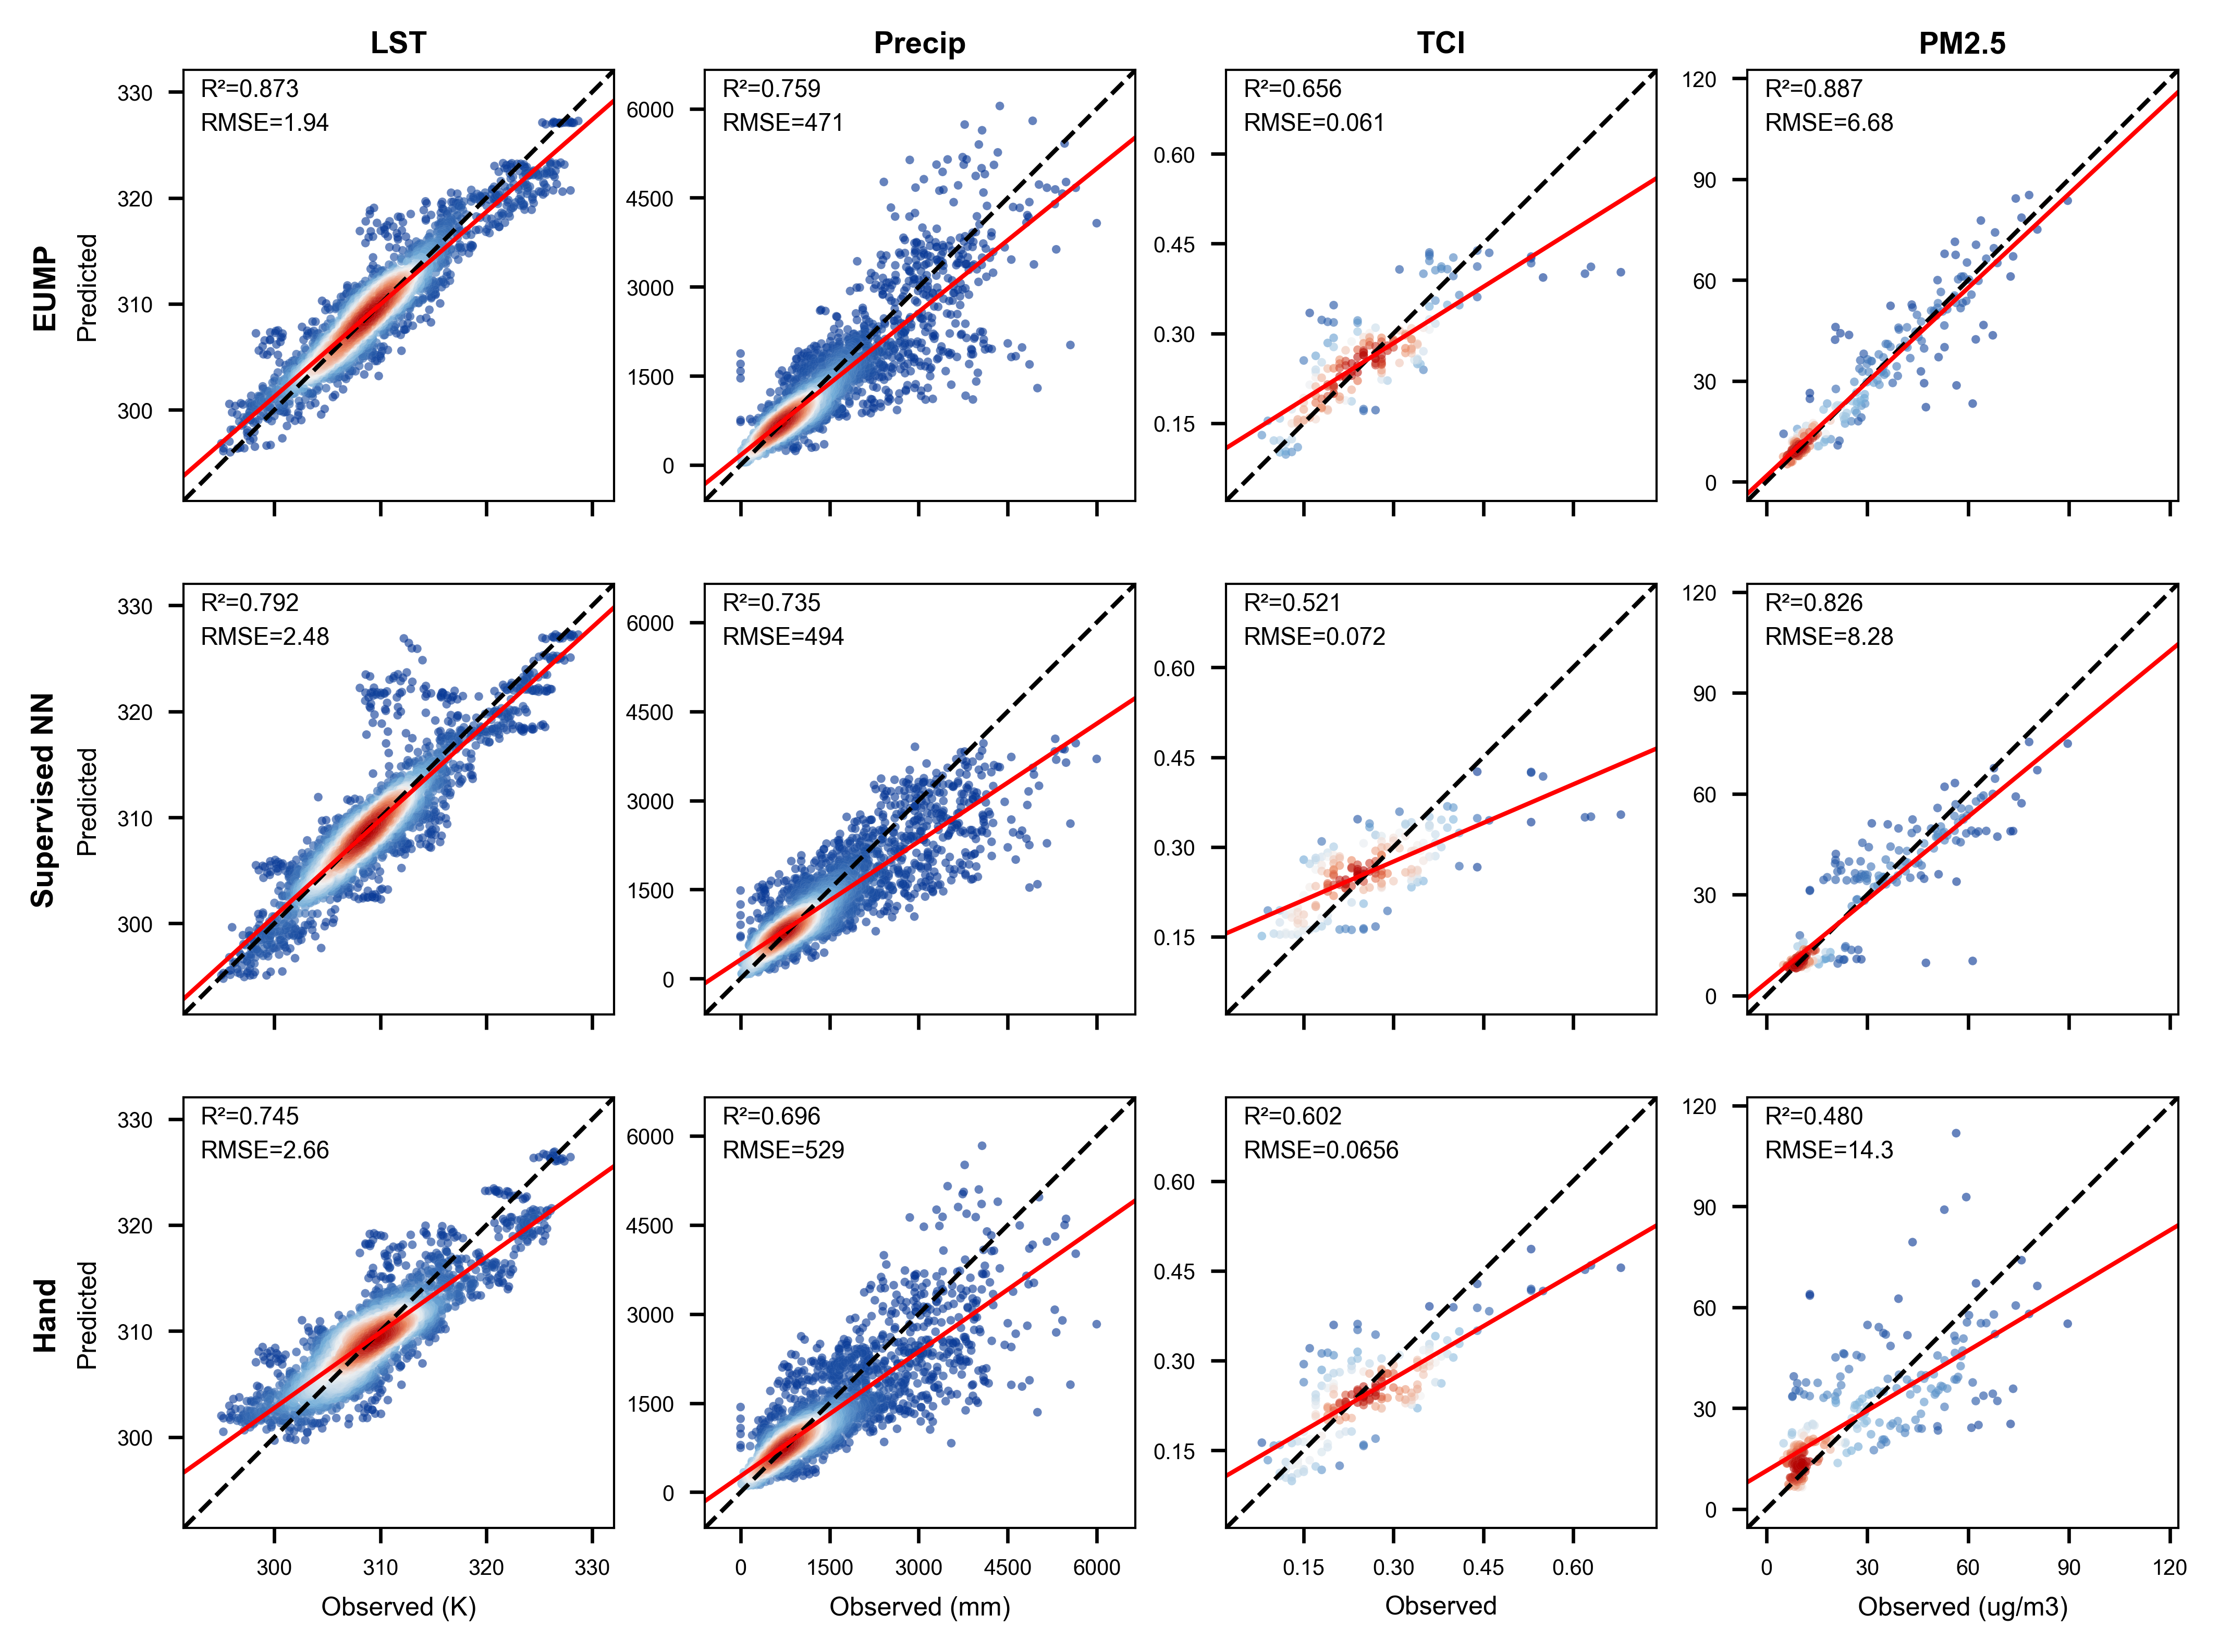

The Python source for this figure:
"""Main figure 2 (v2): downstream prediction quality scatter grid.

3 model rows x 4 task columns density scatter of observed vs predicted
(physical units), read entirely from ``fig2_data.npz`` (produced by
``collect_data.py`` on the server). No repo / server dependencies -- runs
anywhere with numpy + scipy + matplotlib.

Rows:    EUMP (frozen) / NN (one-stage) / Hand (scalar MLP)
Columns: LST / Precip / TCI / PM2.5
Each cell: KDE-coloured scatter, 1:1 line, OLS fit, R2 / RMSE annotation.
"""
import os
import json

import numpy as np
import matplotlib.pyplot as plt
from matplotlib.colors import LinearSegmentedColormap
from scipy.stats import linregress, gaussian_kde

os.chdir(os.path.dirname(os.path.abspath(__file__)))

# -------- style (matches main_figs_v1/fig2) --------
plt.rcParams.update({"font.family": "Arial", "font.size": 7})
_DENSITY_COLORS = [
    (0.00, 0.19, 0.57),  # deep blue (low density)
    (0.45, 0.68, 0.85),  # light blue
    (0.95, 0.95, 0.95),  # white
    (0.92, 0.52, 0.36),  # light red
    (0.70, 0.00, 0.00),  # deep red (high density)
]
SC_CMAP = LinearSegmentedColormap.from_list("temp_change", _DENSITY_COLORS, N=256)

# Column units for axis labels.
TASK_UNITS = {"LST": "K", "Precip": "mm", "TCI": "", "PM2.5": "ug/m3"}

DATA_FILE = "fig2_data.npz"
OUT_FILE = "fig2.png"


def rmse(a, b):
    return float(np.sqrt(np.mean((a - b) ** 2)))


def load_cells():
    d = np.load(DATA_FILE)
    metas = json.loads(str(d["meta_json"]))
    tasks = [str(x) for x in d["task_labels"]]      # display order, columns
    models = [str(x) for x in d["model_labels"]]    # display order, rows
    task_keys = [str(x) for x in d["tasks"]]
    model_keys = [str(x) for x in d["models"]]
    by_cell = {(m["task"], m["model"]): m for m in metas}
    arrays = {
        (m["task"], m["model"]): (
            np.asarray(d[f"{m['task']}__{m['model']}__y"], dtype=float),
            np.asarray(d[f"{m['task']}__{m['model']}__yhat"], dtype=float),
        )
        for m in metas
    }
    return tasks, models, task_keys, model_keys, by_cell, arrays


def draw_cell(ax, y, yhat, *, title_r2, title_rmse):
    n = min(len(y), len(yhat))
    y, yhat = y[:n], yhat[:n]
    mask = np.isfinite(y) & np.isfinite(yhat)
    y, yhat = y[mask], yhat[mask]

    dmin = float(min(y.min(), yhat.min()))
    dmax = float(max(y.max(), yhat.max()))
    span = (dmax - dmin) if dmax > dmin else 1.0
    lo, hi = dmin - 0.1 * span, dmax + 0.1 * span

    # OLS fit and density colouring (guard tiny / degenerate samples).
    x_dense = np.linspace(lo, hi, 200)
    try:
        slope, intercept, *_ = linregress(y, yhat)
        y_fit = slope * x_dense + intercept
    except Exception:
        y_fit = None
    try:
        z = gaussian_kde(np.vstack([y, yhat]))(np.vstack([y, yhat]))
        order = z.argsort()
    except Exception:
        z = np.zeros_like(y)
        order = np.arange(len(y))

    ax.scatter(
        y[order], yhat[order], c=z[order], s=4, cmap=SC_CMAP,
        edgecolor="w", linewidth=0.01, alpha=0.6,
    )
    ax.plot(x_dense, x_dense, "--", color="k", lw=1)
    if y_fit is not None:
        ax.plot(x_dense, y_fit, "-", color="r", lw=1)

    ax.set_xlim(lo, hi)
    ax.set_ylim(lo, hi)
    ax.set_aspect("equal", "box")
    ax.text(0.04, 0.98, f"R²={title_r2:.3f}", transform=ax.transAxes, fontsize=5.5, va="top")
    ax.text(0.04, 0.90, f"RMSE={title_rmse:.3g}", transform=ax.transAxes, fontsize=5.5, va="top")
    ax.tick_params(labelsize=5)
    for side in ("top", "right", "left", "bottom"):
        ax.spines[side].set_linewidth(0.5)


# %% -------------------------------------------------------------------------
# Diagnostic cell: EUMP observation / bias / bias-% distributions
# ---------------------------------------------------------------------------
# Before the main scatter grid, summarise the EUMP prediction-error structure
# across the four downstream tasks (LST, Precip, TCI, PM2.5). For each task:
#   * histogram of observations (obs)
#   * histogram of bias            = prediction - observation
#   * histogram of bias percentage = (prediction - observation) / observation * 100
#   * histogram of |bias| %        = |prediction - observation| / |observation| * 100
# and report mean / median / std of bias, bias_pct and |bias|_pct
# (obs stats included too).
# Runs standalone in the VS Code Interactive Window.

_DIAG_MODEL_KEY = "eump"
_DIAG_TASKS = [("lst", "LST"), ("precip", "Precip"), ("tci", "TCI"), ("pm25", "PM2.5")]
_BIAS_PCT_EPS = 1e-6   # guard obs ~ 0 (precip has exact zeros) before dividing


def _summ(x):
    """mean / median / std over finite values."""
    x = np.asarray(x, dtype=float)
    x = x[np.isfinite(x)]
    if x.size == 0:
        return dict(n=0, mean=np.nan, median=np.nan, std=np.nan)
    return dict(n=int(x.size), mean=float(np.mean(x)),
                median=float(np.median(x)), std=float(np.std(x)))


def diagnose_eump_errors():
    _, _, _, _, _, arrays = load_cells()
    stats_rows = []
    nrows, ncols = len(_DIAG_TASKS), 4
    fig, axes = plt.subplots(nrows, ncols, figsize=(ncols * 3.2, nrows * 2.2))
    axes = np.atleast_2d(axes)

    for r, (task_key, task_label) in enumerate(_DIAG_TASKS):
        y, yhat = arrays[(task_key, _DIAG_MODEL_KEY)]
        y = np.asarray(y, dtype=float)
        yhat = np.asarray(yhat, dtype=float)
        n = min(y.size, yhat.size)
        y, yhat = y[:n], yhat[:n]
        finite = np.isfinite(y) & np.isfinite(yhat)
        y, yhat = y[finite], yhat[finite]

        bias = yhat - y
        nz = np.abs(y) > _BIAS_PCT_EPS
        bias_pct = np.full_like(bias, np.nan)
        bias_pct[nz] = (yhat[nz] - y[nz]) / y[nz] * 100.0   # percent
        abs_bias_pct = np.full_like(bias, np.nan)           # |bias| / |obs| (%)
        abs_bias_pct[nz] = np.abs(yhat[nz] - y[nz]) / np.abs(y[nz]) * 100.0

        s_obs, s_bias = _summ(y), _summ(bias)
        s_pct, s_abs = _summ(bias_pct), _summ(abs_bias_pct)
        unit = TASK_UNITS.get(task_label, "")
        stats_rows.append((task_label, unit, s_obs, s_bias, s_pct, s_abs, int(np.sum(~nz))))

        # --- col 0: observations -------------------------------------------
        ax = axes[r, 0]
        ax.hist(y, bins=40, color="#3a8bbf", alpha=0.85)
        ax.set_ylabel(f"{task_label}\ncount", fontsize=8)
        if r == 0:
            ax.set_title("Observations", fontsize=9)
        ax.text(0.97, 0.95,
                f"mean={s_obs['mean']:.4g}\nmed={s_obs['median']:.4g}\nstd={s_obs['std']:.4g}",
                transform=ax.transAxes, ha="right", va="top", fontsize=6)
        ax.set_xlabel(f"obs ({unit})" if unit else "obs", fontsize=7)

        # --- col 1: bias = pred - obs --------------------------------------
        ax = axes[r, 1]
        ax.hist(bias, bins=40, color="#c0504d", alpha=0.85)
        ax.axvline(0, color="k", lw=0.8, ls="--")
        if r == 0:
            ax.set_title("Bias (pred - obs)", fontsize=9)
        ax.text(0.97, 0.95,
                f"mean={s_bias['mean']:.4g}\nmed={s_bias['median']:.4g}\nstd={s_bias['std']:.4g}",
                transform=ax.transAxes, ha="right", va="top", fontsize=6)
        ax.set_xlabel(f"bias ({unit})" if unit else "bias", fontsize=7)

        # --- col 2: bias percentage = (pred - obs)/obs * 100 ---------------
        ax = axes[r, 2]
        bp = bias_pct[np.isfinite(bias_pct)]
        # clip display to robust [1, 99] pct range; stats above use full data
        if bp.size:
            lo, hi = np.percentile(bp, [1, 99])
            bp_disp = bp[(bp >= lo) & (bp <= hi)]
        else:
            bp_disp = bp
        ax.hist(bp_disp, bins=40, color="#9b59b6", alpha=0.85)
        ax.axvline(0, color="k", lw=0.8, ls="--")
        if r == 0:
            ax.set_title("Bias %  (pred-obs)/obs", fontsize=9)
        ax.text(0.97, 0.95,
                f"mean={s_pct['mean']:.4g}%\nmed={s_pct['median']:.4g}%\nstd={s_pct['std']:.4g}%",
                transform=ax.transAxes, ha="right", va="top", fontsize=6)
        ax.set_xlabel("bias (%)", fontsize=7)

        # --- col 3: absolute relative bias = |pred - obs|/|obs| * 100 ------
        ax = axes[r, 3]
        ab = abs_bias_pct[np.isfinite(abs_bias_pct)]
        # clip display to robust [0, 99] pct range; stats above use full data
        if ab.size:
            hi = np.percentile(ab, 99)
            ab_disp = ab[ab <= hi]
        else:
            ab_disp = ab
        ax.hist(ab_disp, bins=40, color="#27ae60", alpha=0.85)
        if r == 0:
            ax.set_title("|Bias| %  |pred-obs|/|obs|", fontsize=9)
        ax.text(0.97, 0.95,
                f"mean={s_abs['mean']:.4g}%\nmed={s_abs['median']:.4g}%\nstd={s_abs['std']:.4g}%",
                transform=ax.transAxes, ha="right", va="top", fontsize=6)
        ax.set_xlabel("|bias| (%)", fontsize=7)

    fig.suptitle("EUMP prediction-error diagnostics", fontsize=11, weight="bold")
    fig.tight_layout(rect=(0, 0, 1, 0.98))
    fig.savefig("fig2_eump_error_diagnostics.png", dpi=300, bbox_inches="tight")
    print("Saved: fig2_eump_error_diagnostics.png")

    # --- console summary table ---------------------------------------------
    print("\nEUMP error summary  (bias = pred - obs ; pct in % ; |pct| = |bias|/|obs|)")
    print(f"{'task':6s} {'n':>5s} {'obs_mean':>9s} {'bias_mean':>9s} {'bias_med':>9s} "
          f"{'bias_std':>9s} {'pct_mean':>8s} {'pct_med':>8s} {'pct_std':>8s} "
          f"{'|pct|_mean':>10s} {'|pct|_med':>9s} {'|pct|_std':>9s} {'obs0':>5s}")
    for label, unit, s_obs, s_bias, s_pct, s_abs, nzero in stats_rows:
        print(f"{label:6s} {s_bias['n']:5d} {s_obs['mean']:9.4g} {s_bias['mean']:9.4g} "
              f"{s_bias['median']:9.4g} {s_bias['std']:9.4g} {s_pct['mean']:8.4g} "
              f"{s_pct['median']:8.4g} {s_pct['std']:8.4g} {s_abs['mean']:10.4g} "
              f"{s_abs['median']:9.4g} {s_abs['std']:9.4g} {nzero:5d}")
    return stats_rows


_diag_stats = diagnose_eump_errors()


# %% -------------------------------------------------------------------------
# Main figure 2 scatter grid
# ---------------------------------------------------------------------------
def main():
    tasks, models, task_keys, model_keys, by_cell, arrays = load_cells()
    # Normalize row labels at render time so a stale npz (baked before the
    # rename) still displays the current names without a server-side regen.
    label_remap = {"EUMP-E2E": "NN"}
    models = [label_remap.get(m, m) for m in models]
    ncols, nrows = len(tasks), len(models)

    fig, axes = plt.subplots(
        nrows, ncols,
        figsize=(ncols * 4.2 / 2.54, nrows * 4.2 / 2.54),
        dpi=600,
    )
    axes = np.atleast_2d(axes)

    for r, (model_label, model_key) in enumerate(zip(models, model_keys)):
        for c, (task_label, task_key) in enumerate(zip(tasks, task_keys)):
            ax = axes[r, c]
            cell = by_cell.get((task_key, model_key))
            if cell is None:
                ax.set_visible(False)
                continue
            y, yhat = arrays[(task_key, model_key)]
            draw_cell(ax, y, yhat, title_r2=float(cell["r2"]), title_rmse=float(cell["rmse"]))

            # Column titles (task) on top row.
            if r == 0:
                ax.set_title(task_label, fontsize=7, weight="bold", pad=4)
            # Row labels (model) on left column.
            if c == 0:
                ax.text(-0.32, 0.5, model_label, transform=ax.transAxes,
                        rotation=90, va="center", ha="center", fontsize=7, weight="bold")
                ax.set_ylabel("Predicted", fontsize=6)
            else:
                ax.set_yticklabels([])
            # X labels only on bottom row.
            if r == nrows - 1:
                unit = TASK_UNITS.get(task_label, "")
                ax.set_xlabel(f"Observed ({unit})" if unit else "Observed", fontsize=6)
            else:
                ax.set_xticklabels([])

    fig.subplots_adjust(hspace=0.18, wspace=0.08, left=0.09, right=0.99, top=0.95, bottom=0.07)
    fig.savefig(OUT_FILE, dpi=600, bbox_inches="tight")
    print("Saved:", OUT_FILE)


if __name__ == "__main__":
    main()
